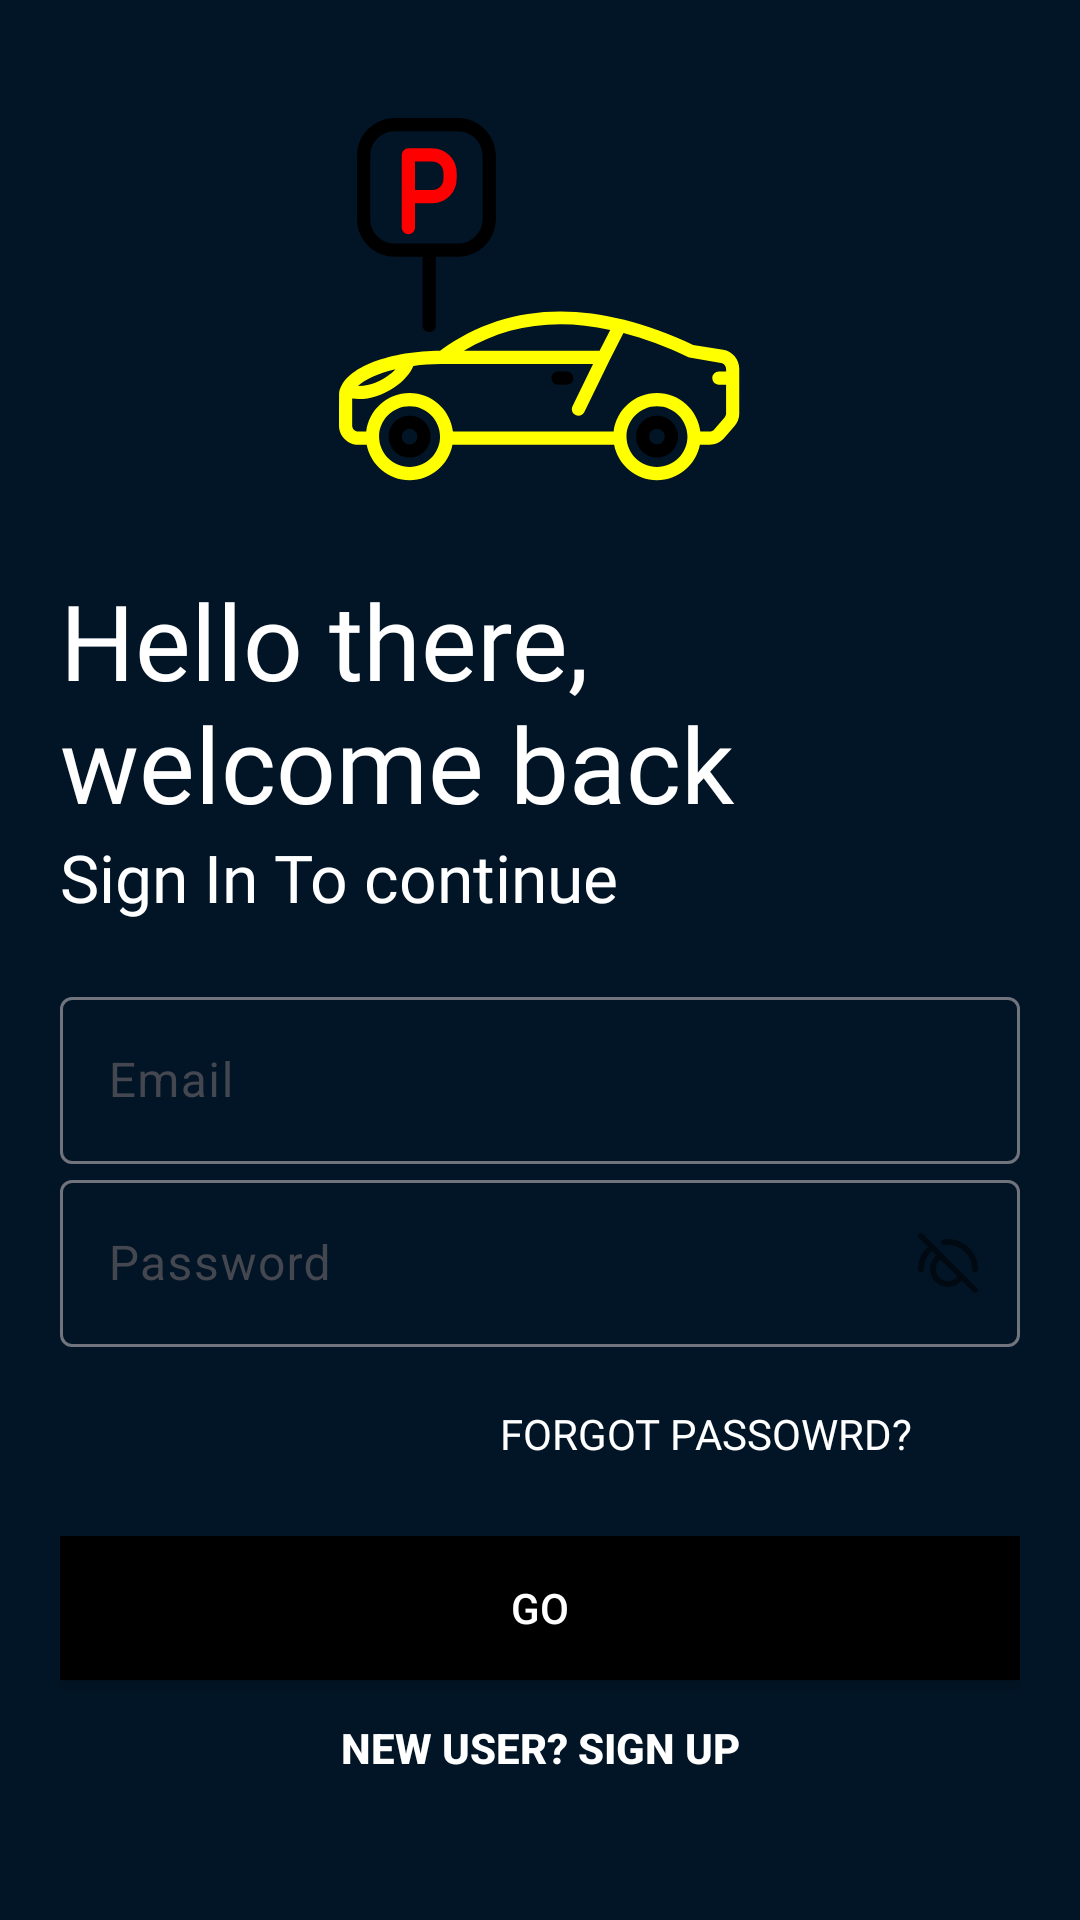

Reconstruct the res/layout file that produces this screen, plus the resources it refers to.
<!-- AndroidManifest.xml: application theme Theme.Parking_Management -->
<!-- res/layout/activity_login.xml -->
<?xml version="1.0" encoding="utf-8"?>
<LinearLayout xmlns:android="http://schemas.android.com/apk/res/android"
    xmlns:app="http://schemas.android.com/apk/res-auto"
    xmlns:tools="http://schemas.android.com/tools"
    android:layout_width="match_parent"
    android:layout_height="match_parent"
    tools:context=".login"
    android:orientation="vertical"
    android:background="#021526"
    android:padding="20dp">

    <ImageView
        android:id="@+id/car_logo"
        android:layout_gravity="center"
        android:transitionName="Parking_logo"
        android:layout_margin="5dp"
        android:layout_width="200dp"
        android:layout_height="150dp"
        android:src="@drawable/parking_car_1643"/>

    <TextView
        android:textColor="#fff"
        android:id="@+id/welcome"
        android:transitionName="Parking_text"
        android:layout_width="wrap_content"
        android:layout_height="wrap_content"
        android:fontFamily="@font/bungee"
        android:text="Hello there, welcome back"
        android:textSize="35sp"
        android:layout_marginTop="10dp"/>
    <TextView
        android:id="@+id/welcome_st"
        android:layout_width="wrap_content"
        android:layout_height="wrap_content"
        android:text="Sign In To continue"
        android:transitionName="subtext"
        android:textSize="22sp"
        android:textColor="#fff"
        android:fontFamily="@font/antic"/>

    <LinearLayout
        android:layout_width="match_parent"
        android:layout_height="wrap_content"
        android:layout_marginTop="20dp"
        android:layout_marginBottom="20dp"
        android:orientation="vertical">

        <com.google.android.material.textfield.TextInputLayout
            android:layout_width="match_parent"
            android:id="@+id/email1"
            android:layout_height="wrap_content"
            android:transitionName="field1"
            android:hint="Email"
            style="@style/ThemeOverlay.Material3.AutoCompleteTextView.OutlinedBox">

            <com.google.android.material.textfield.TextInputEditText
                android:id="@+id/email"
                android:layout_width="match_parent"
                android:layout_height="wrap_content"
                android:textColor="#fff"/>

        </com.google.android.material.textfield.TextInputLayout>

        <com.google.android.material.textfield.TextInputLayout
            android:id="@+id/password1"
            android:layout_width="match_parent"
            android:layout_height="wrap_content"
            android:transitionName="field2"
            android:hint="Password"
            app:passwordToggleEnabled="true"
            app:passwordToggleDrawable="@drawable/custom_password_toggle"
            style="@style/ThemeOverlay.Material3.AutoCompleteTextView.OutlinedBox">

            <com.google.android.material.textfield.TextInputEditText
                android:id="@+id/password"
                android:layout_width="match_parent"
                android:inputType="textPassword"
                android:layout_height="wrap_content" />

        </com.google.android.material.textfield.TextInputLayout>


        <Button
            android:layout_width="200dp"
            android:layout_height="wrap_content"
            android:background="#00000000"
            android:text="Forgot Passowrd?"
            android:textColor="#fff"
            android:fontFamily="@font/antic"
            android:layout_gravity="right"
            android:elevation="0dp"
            android:layout_margin="5dp"/>
        
        <androidx.appcompat.widget.AppCompatButton
            android:id="@+id/login_btn"
            android:layout_width="match_parent"
            android:layout_height="wrap_content"
            style="@style/CustomButtonStyle"
            android:transitionName="button1"
            android:text="GO"
            android:layout_marginTop="5dp"
            android:layout_marginBottom="5dp"/>

        <Button
            android:id="@+id/new_user"
            android:layout_width="match_parent"
            android:layout_height="wrap_content"
            android:layout_gravity="right"
            android:layout_margin="5dp"
            android:background="#00000000"
            android:elevation="0dp"
            android:transitionName="button2"
            android:text="New User? SIGN UP"
            android:textColor="#fff"
            android:textStyle="bold" />

    </LinearLayout>

    <ProgressBar
        android:id="@+id/progress_bar"
        android:layout_width="wrap_content"
        android:layout_height="wrap_content"
        android:layout_gravity="center"
        android:visibility="invisible"/>

</LinearLayout>
<!-- resources referenced by this layout -->
<resources>
  <!-- drawable custom_password_toggle (drawable) -->
  <?xml version="1.0" encoding="utf-8"?>
  <selector xmlns:android="http://schemas.android.com/apk/res/android">
      <item android:drawable="@drawable/eye_slash_alt_svgrepo_com" android:state_checked="false"/>
      <item android:drawable="@drawable/eye_alt_svgrepo_com"/>
  </selector>
  <!-- drawable parking_car_1643: vector/xml drawable (drawable, 4904 chars, omitted) -->
  <style name="CustomButtonStyle" parent="Widget.AppCompat.Button">
          
          <item name="android:background">#000000</item>
          
          <item name="android:textColor">#FFFFFF</item>
      </style>
  <style name="Theme.Parking_Management" parent="Theme.AppCompat.Light">
  
          <item name="android:windowIsTranslucent">true</item>
  
      </style>
  <!-- drawable eye_slash_alt_svgrepo_com (drawable) -->
  <vector xmlns:android="http://schemas.android.com/apk/res/android"
      android:width="24dp"
      android:height="24dp"
      android:viewportWidth="24"
      android:viewportHeight="24">
    <path
        android:pathData="M9.61,9.607C8.055,10.455 7,12.104 7,14C7,16.761 9.239,19 12,19C13.897,19 15.547,17.944 16.394,16.388M21,14C21,9.029 16.971,5 12,5C11.558,5 11.124,5.032 10.699,5.093M3,14C3,11.007 4.461,8.355 6.709,6.719M3,3L21,21"
        android:strokeLineJoin="round"
        android:strokeWidth="2"
        android:fillColor="#00000000"
        android:strokeColor="#000000"
        android:strokeLineCap="round"/>
  </vector>
  <!-- drawable eye_alt_svgrepo_com (drawable) -->
  <vector xmlns:android="http://schemas.android.com/apk/res/android"
      android:width="24dp"
      android:height="24dp"
      android:viewportWidth="24"
      android:viewportHeight="24">
    <path
        android:pathData="M3,14C3,9.029 7.029,5 12,5C16.971,5 21,9.029 21,14M17,14C17,16.761 14.761,19 12,19C9.239,19 7,16.761 7,14C7,11.239 9.239,9 12,9C14.761,9 17,11.239 17,14Z"
        android:strokeLineJoin="round"
        android:strokeWidth="2"
        android:fillColor="#00000000"
        android:strokeColor="#000000"
        android:strokeLineCap="round"/>
  </vector>
</resources>
